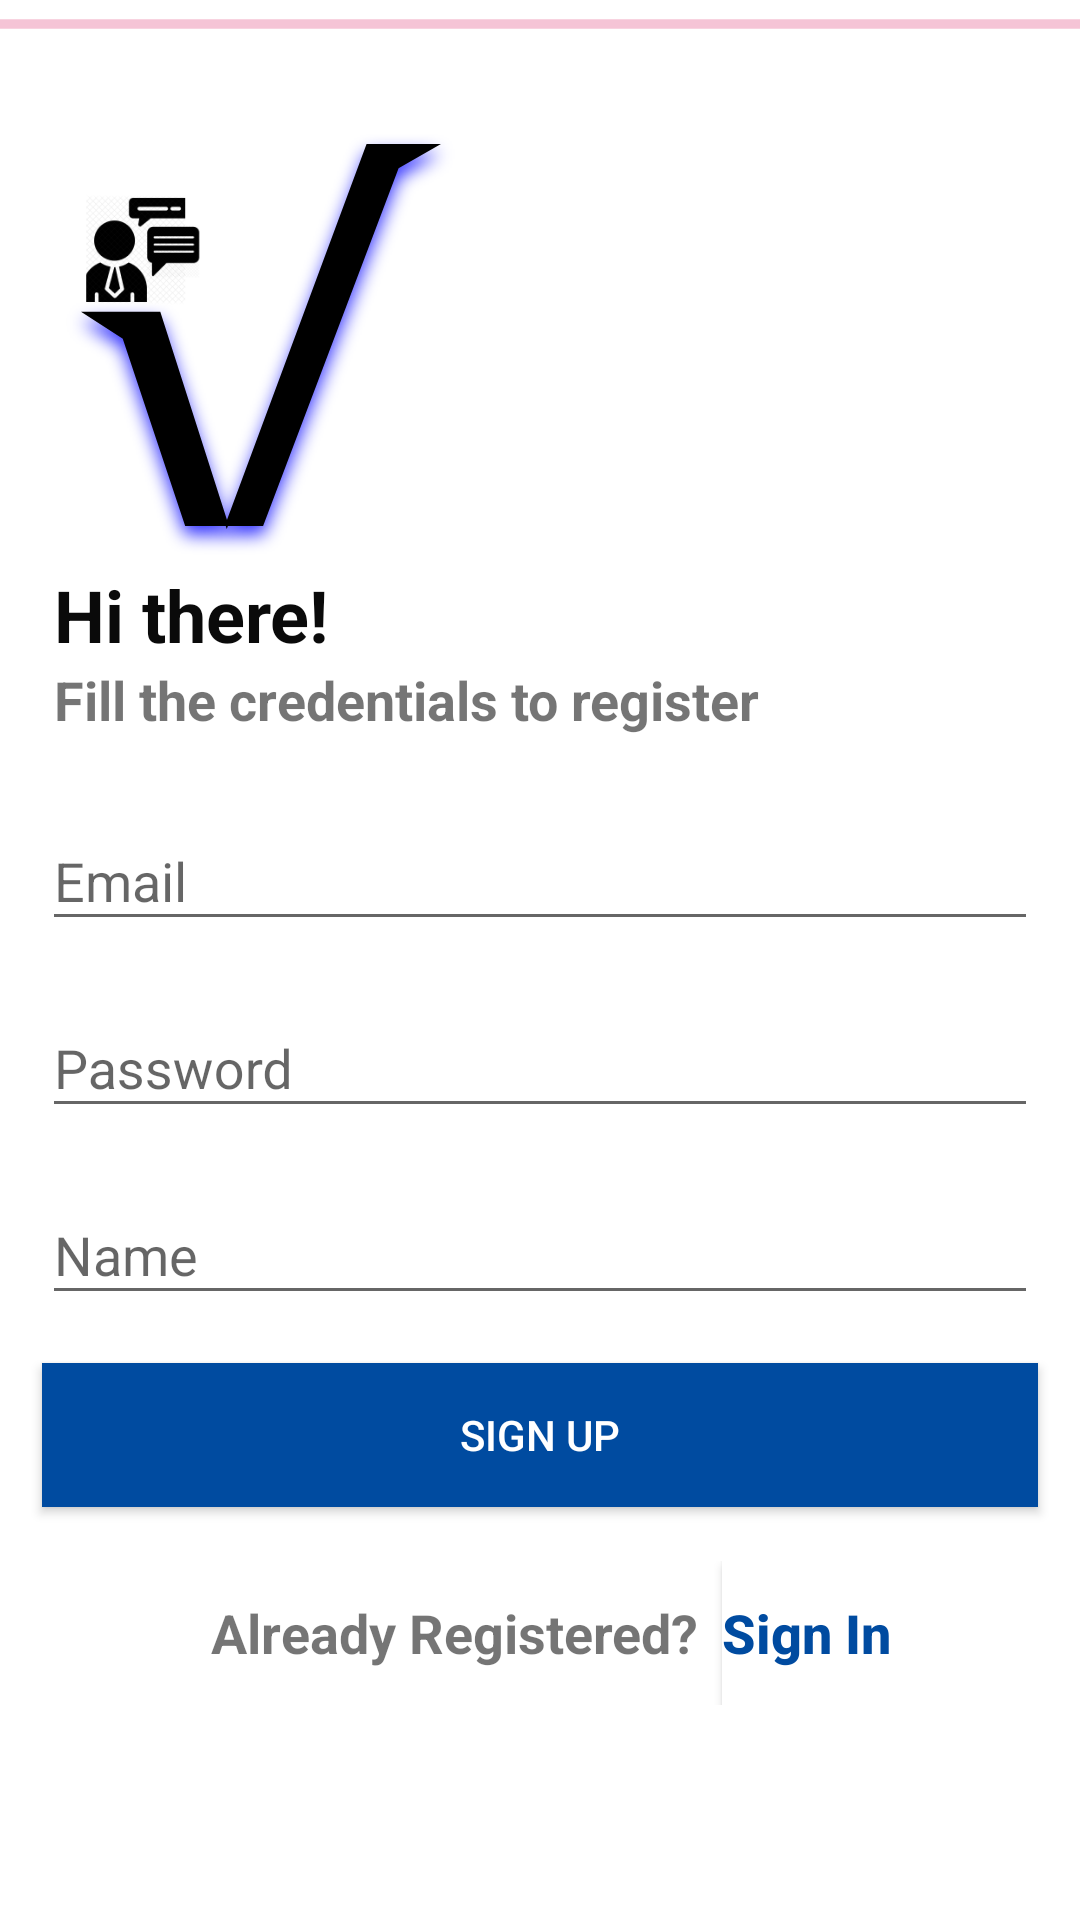

Layout XML and referenced resources for this Android screen:
<!-- AndroidManifest.xml: application theme AppTheme -->
<!-- res/layout/activity_signup_firebase.xml -->
<?xml version="1.0" encoding="utf-8"?>
<LinearLayout xmlns:android="http://schemas.android.com/apk/res/android"
    xmlns:app="http://schemas.android.com/apk/res-auto"
    xmlns:tools="http://schemas.android.com/tools"
    android:layout_width="match_parent"
    android:layout_height="match_parent"
    android:background="#FFFFFF"
    android:orientation="vertical">

    <ProgressBar
        android:id="@+id/progressBar3"
        style="?android:attr/progressBarStyleHorizontal"
        android:layout_width="match_parent"
        android:layout_height="wrap_content"
        android:indeterminate="true"/>

    <ScrollView
        android:layout_width="match_parent"
        android:layout_height="match_parent"
        android:background="#FFFFFF">

        <LinearLayout
            android:layout_width="match_parent"
            android:layout_height="wrap_content"
            android:background="#FFFFFF"
            android:orientation="vertical"
            android:padding="10dp">

            <ImageView
                android:id="@+id/imageView2"
                android:layout_width="match_parent"
                android:layout_height="wrap_content"
                android:layout_marginStart="8dp"
                android:layout_marginTop="16dp"
                android:scaleType="fitStart"
                app:srcCompat="@drawable/icon_one" />

            <TextView
                android:id="@+id/textView"
                android:layout_width="match_parent"
                android:layout_height="wrap_content"
                android:layout_marginLeft="8dp"
                android:text="Hi there!"
                android:textAlignment="textStart"
                android:textColor="#F5000000"
                android:textSize="24sp"
                android:textStyle="bold" />

            <TextView
                android:id="@+id/textView2"
                android:layout_width="match_parent"
                android:layout_height="wrap_content"
                android:layout_marginLeft="8dp"
                android:text="Fill the credentials to register"
                android:textSize="18sp"
                android:textStyle="bold" />

            <com.google.android.material.textfield.TextInputLayout
                android:layout_width="match_parent"
                android:layout_height="wrap_content"
                android:layout_marginLeft="4dp"
                android:layout_marginTop="16dp"
                android:layout_marginRight="4dp">

                <EditText
                    android:id="@+id/email"
                    android:layout_width="match_parent"
                    android:layout_height="wrap_content"

                    android:ems="10"
                    android:hint="Email"
                    android:inputType="textEmailAddress" />
            </com.google.android.material.textfield.TextInputLayout>

            <com.google.android.material.textfield.TextInputLayout
                android:layout_width="match_parent"
                android:layout_height="wrap_content"
                android:layout_marginLeft="4dp"
                android:layout_marginTop="10dp"
                android:layout_marginRight="4dp">

                <EditText
                    android:id="@+id/password"
                    android:layout_width="match_parent"
                    android:layout_height="wrap_content"

                    android:ems="10"
                    android:hint="Password"
                    android:inputType="textPassword" />
            </com.google.android.material.textfield.TextInputLayout>

            <com.google.android.material.textfield.TextInputLayout
                android:layout_width="match_parent"
                android:layout_height="wrap_content"
                android:layout_marginLeft="4dp"
                android:layout_marginTop="10dp"
                android:layout_marginRight="4dp">

                <EditText
                    android:id="@+id/name"
                    android:layout_width="match_parent"
                    android:layout_height="wrap_content"

                    android:ems="10"
                    android:hint="Name"
                    android:inputType="textPersonName" />
            </com.google.android.material.textfield.TextInputLayout>

            <Button
                android:id="@+id/singup"
                android:layout_width="match_parent"
                android:layout_height="wrap_content"
                android:layout_marginLeft="4dp"
                android:layout_marginTop="16dp"
                android:layout_marginRight="4dp"
                android:layout_marginBottom="2dp"
                android:background="@color/colorPrimaryDark"
                android:text="sign up"
                android:textColor="#FFFFFF" />

            <LinearLayout
                android:layout_width="match_parent"
                android:layout_height="wrap_content"
                android:layout_marginTop="16dp"
                android:orientation="horizontal">

                <TextView
                    android:id="@+id/textView3"
                    android:layout_width="match_parent"
                    android:layout_height="wrap_content"
                    android:layout_marginRight="4dp"
                    android:layout_weight="1"
                    android:text="Already Registered?"
                    android:textAlignment="textEnd"
                    android:textSize="18sp"
                    android:textStyle="bold" />

                <Button
                    android:id="@+id/signin"
                    android:layout_width="match_parent"
                    android:layout_height="wrap_content"
                    android:layout_marginLeft="4dp"
                    android:layout_weight="2"
                    android:background="#FFFFFF"
                    android:text="Sign In"
                    android:textAlignment="textStart"
                    android:textAllCaps="false"
                    android:textColor="@color/colorPrimaryDark"
                    android:textSize="18sp"
                    android:textStyle="bold" />
            </LinearLayout>

        </LinearLayout>
    </ScrollView>

    <ProgressBar
        android:id="@+id/progressBar2"
        style="?android:attr/progressBarStyle"
        android:layout_width="match_parent"
        android:layout_height="wrap_content" />

</LinearLayout>
<!-- resources referenced by this layout -->
<resources>
  <color name="colorPrimaryDark">#004BA0</color>
  <!-- drawable icon_one: png bitmap (drawable-hdpi, 16222 bytes) -->
  <style name="AppTheme" parent="Theme.AppCompat.Light.DarkActionBar">
          
          <item name="colorPrimary">@color/colorPrimary</item>
          <item name="colorPrimaryDark">@color/colorPrimaryDark</item>
          <item name="colorAccent">@color/colorAccent</item>
      </style>
  <color name="colorPrimary">#1976D2</color>
  <color name="colorAccent">#D81B60</color>
</resources>
